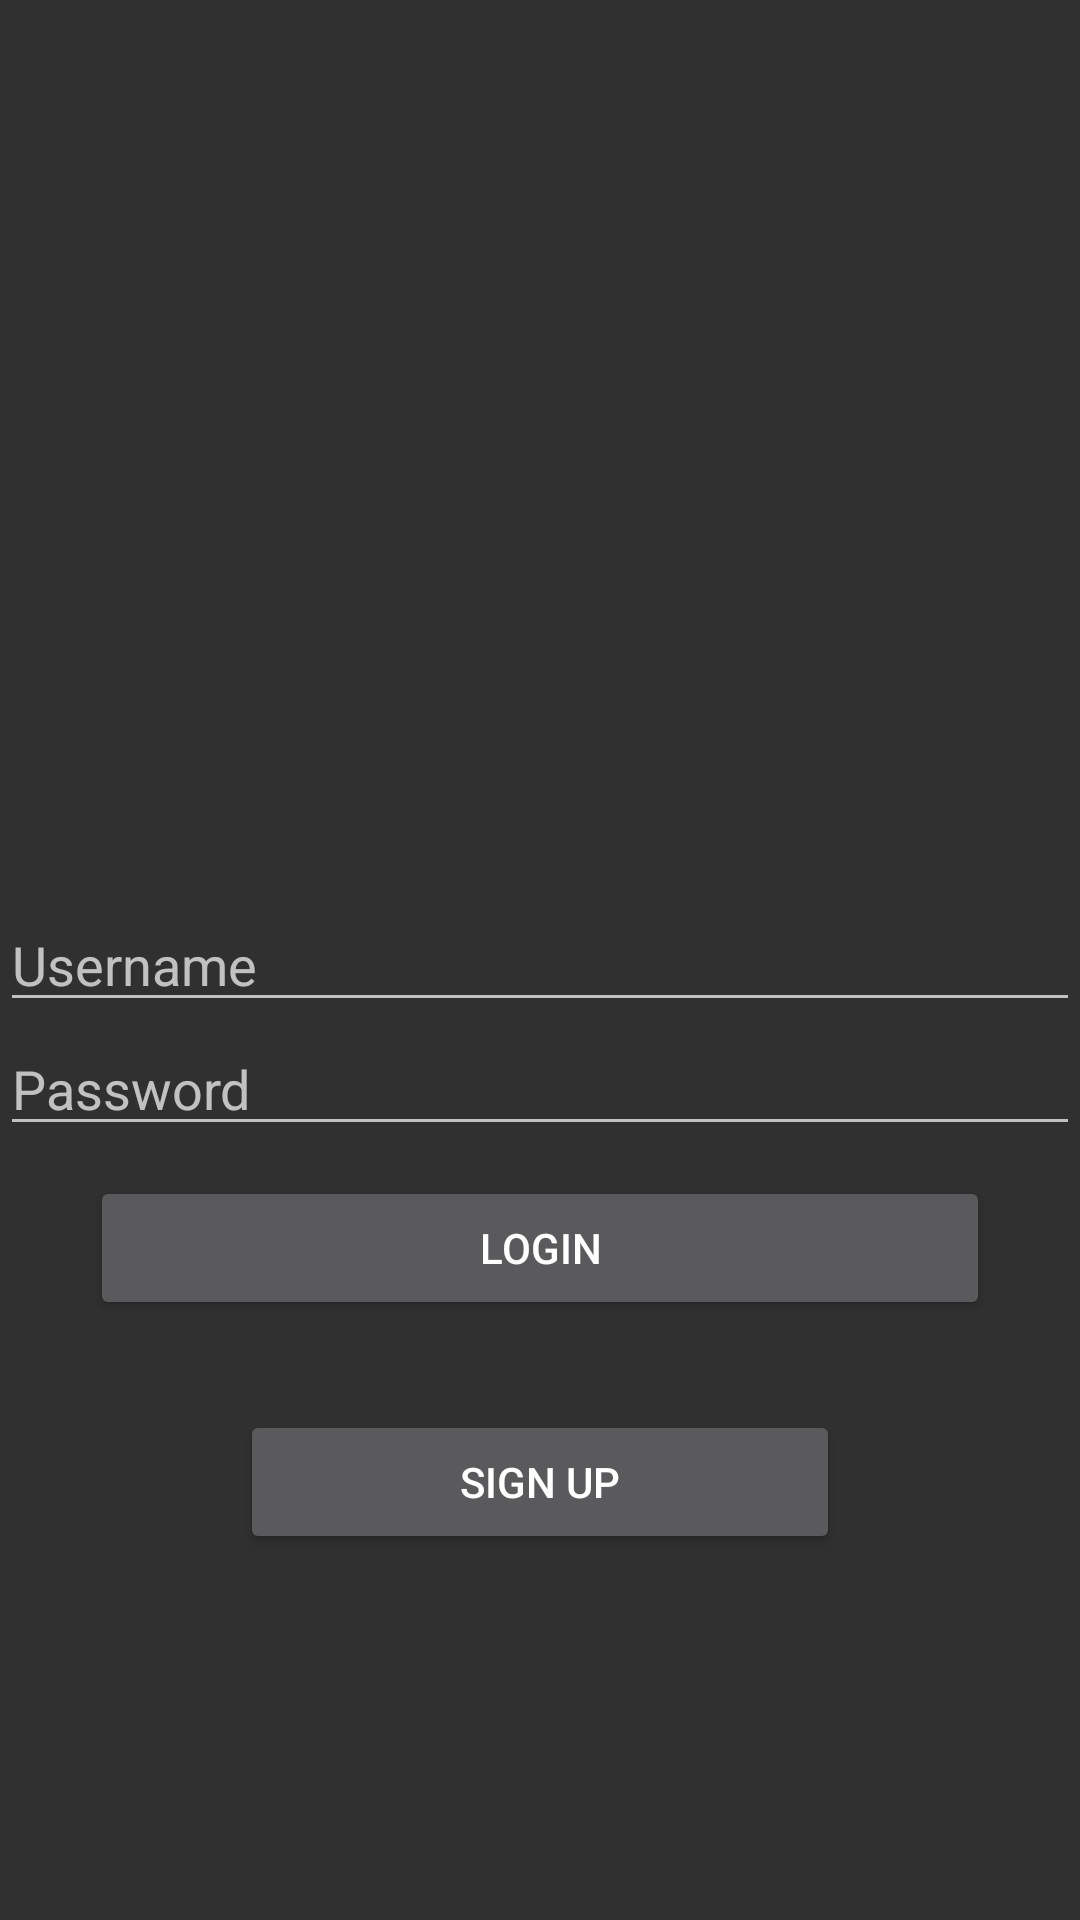

Here is an Android app screen rendered from its layout file. Give the layout XML and the strings, colors and styles it references.
<!-- AndroidManifest.xml: application theme AppTheme -->
<!-- res/layout/activity_login.xml -->
<RelativeLayout xmlns:android="http://schemas.android.com/apk/res/android"
    xmlns:tools="http://schemas.android.com/tools"
    android:layout_width="match_parent"
    android:layout_height="match_parent"
    android:orientation="vertical"
    tools:context="com.wordpress.logitopia.ifindher.LoginActivity">


    <EditText
        android:id="@+id/loginUserNameid"
        android:layout_width="380dp"
        android:layout_height="wrap_content"
        android:layout_centerVertical="true"
        android:hint="@string/HintUserName"
        android:inputType="textPersonName" />

    <EditText
        android:id="@+id/loginPasswordid"
        android:layout_width="380dp"
        android:layout_height="wrap_content"
        android:layout_below="@+id/loginUserNameid"
        android:hint="@string/HintPassword"
        android:inputType="textPassword" />

    <Button
        android:id="@+id/loginButtonid"
        android:layout_width="300dp"
        android:layout_height="wrap_content"
        android:layout_below="@id/loginPasswordid"
        android:layout_centerHorizontal="true"
        android:text="@string/LoginButtonid"
        android:layout_marginTop="10dp"
        android:onClick="loginButtonClick"/>

    <android.widget.Space
        android:id="@+id/spaceid"
        android:layout_width="wrap_content"
        android:layout_height="30dp"
        android:layout_below="@id/loginButtonid" />

    <Button
        android:id="@+id/signupButtonid"
        android:layout_width="200dp"
        android:layout_height="wrap_content"
        android:layout_centerHorizontal="true"
        android:layout_below="@id/spaceid"
        android:text="@string/SignupButtonId"
        android:onClick="signUpClick"/>


</RelativeLayout>
<!-- resources referenced by this layout -->
<resources>
  <string name="HintPassword">Password</string>
  <string name="HintUserName">Username</string>
  <string name="LoginButtonid">Login</string>
  <string name="SignupButtonId">Sign Up</string>
  <style name="AppTheme" parent="Theme.AppCompat.NoActionBar">
          
  
          
  
  
      </style>
</resources>
